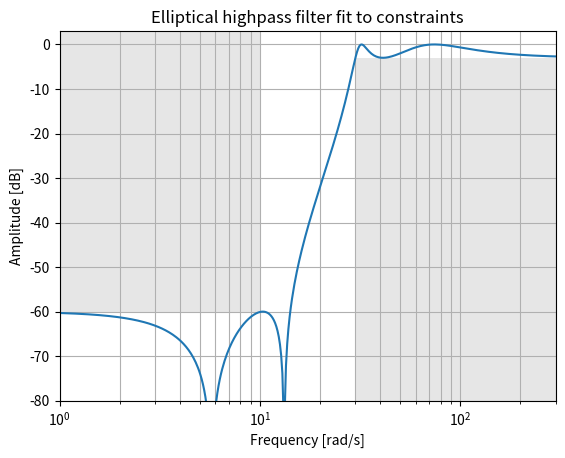

Source code (Python):
from scipy import signal
import matplotlib.pyplot as plt
import numpy as np

N, Wn = signal.ellipord(30, 10, 3, 60, True)
b, a = signal.ellip(N, 3, 60, Wn, 'high', True)
w, h = signal.freqs(b, a, np.logspace(0, 3, 500))
plt.semilogx(w, 20 * np.log10(abs(h)))
plt.title('Elliptical highpass filter fit to constraints')
plt.xlabel('Frequency [rad/s]')
plt.ylabel('Amplitude [dB]')
plt.grid(which='both', axis='both')
plt.fill([.1, 10,  10,  .1], [1e4, 1e4, -60, -60], '0.9', lw=0) # stop
plt.fill([30, 30, 1e9, 1e9], [-99,  -3,  -3, -99], '0.9', lw=0) # pass
plt.axis([1, 300, -80, 3])
plt.show()